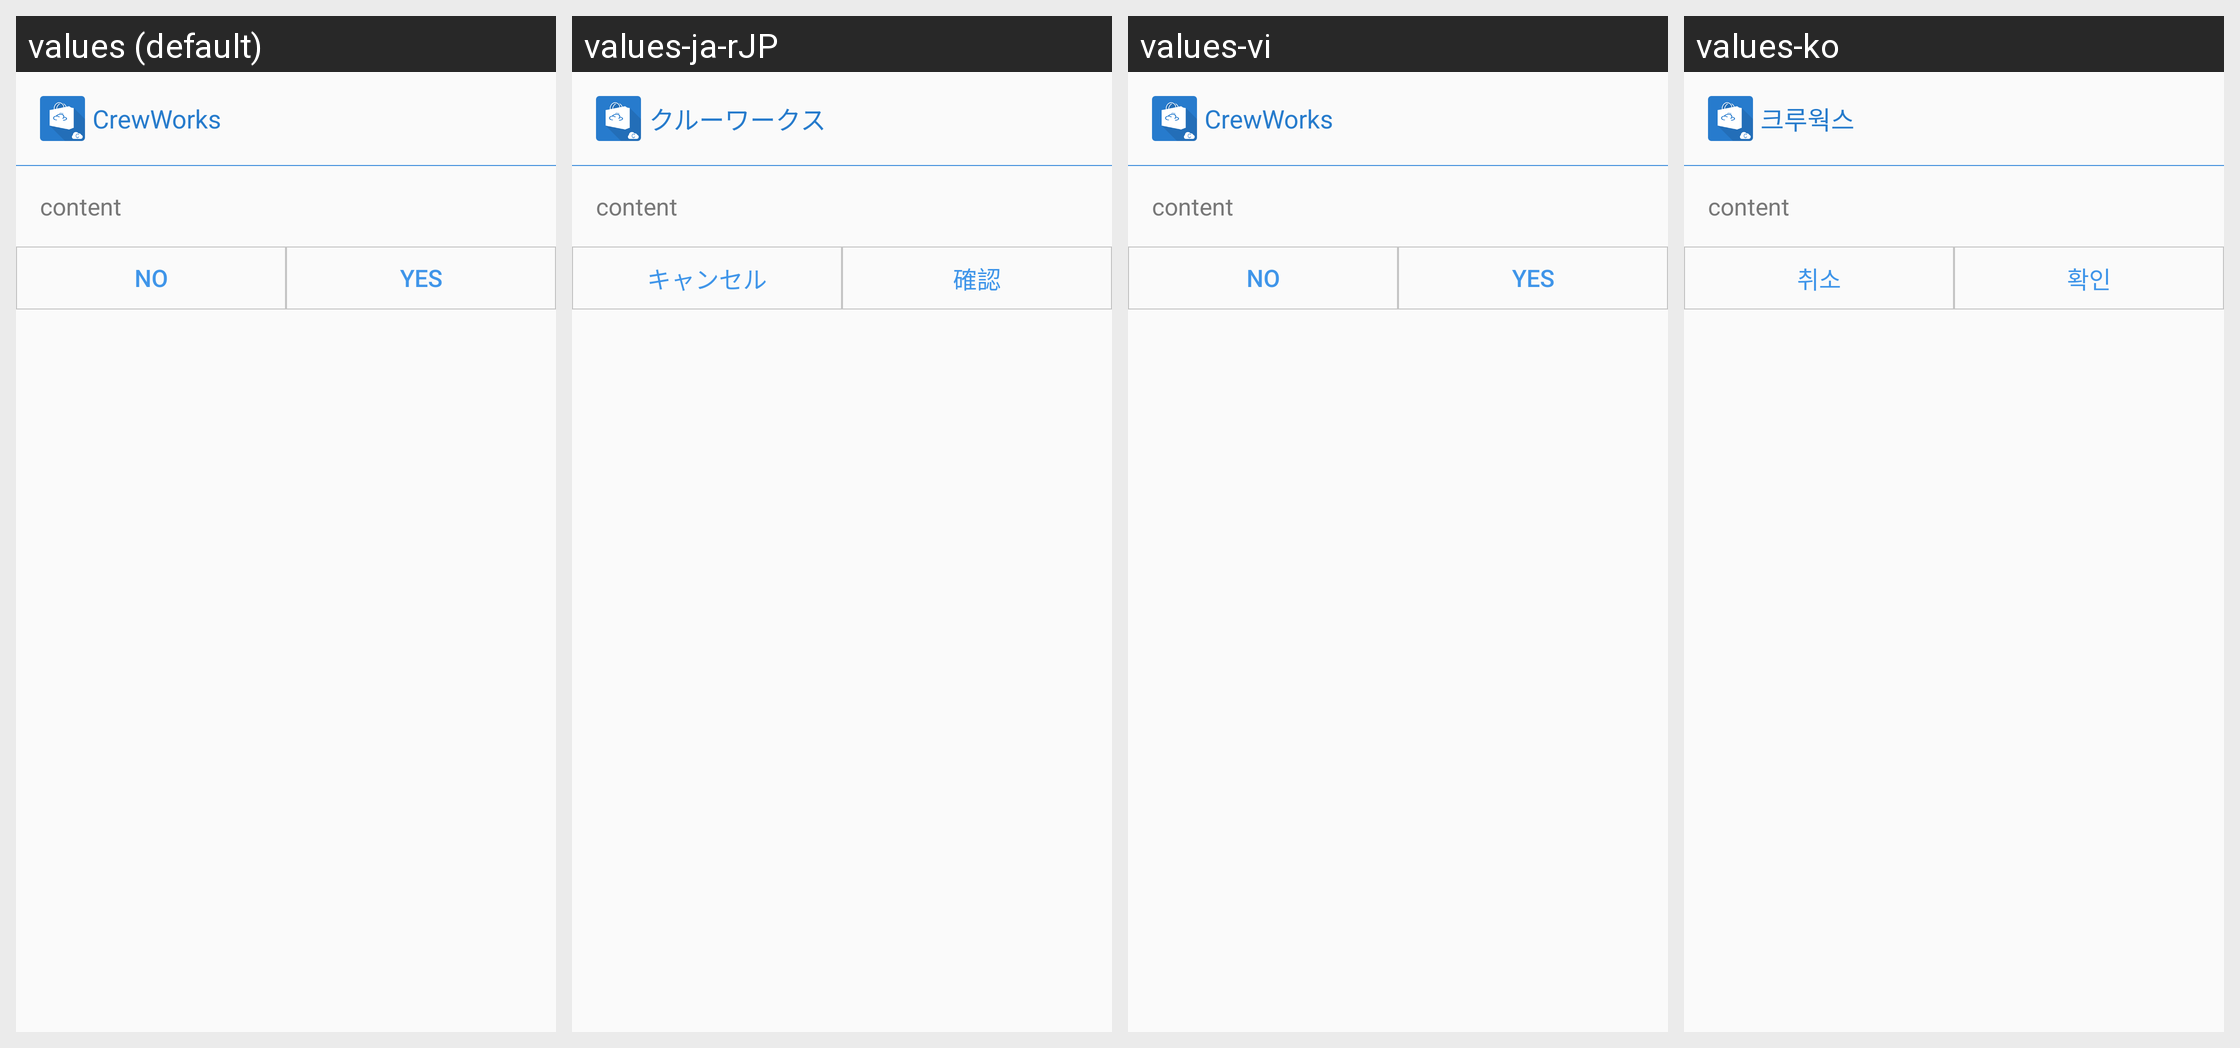

The Android screen above is rendered under several locales of the same app. Produce the string resources it draws, with the default and per-locale values.
Android screen res/layout/dialog_custom_common.xml rendered under 4 locales, left to right: values (default), values-ja-rJP, values-vi, values-ko. Device: Nexus 5 (rendered at 1080×1920; each locale shown at half size, 540×960, under a caption strip naming it); theme AppTheme.
Other locales in the repository, not shown: values-zh.
Strings drawn on this screen, with the default value and each locale's value (text and hints the layout hard-codes, and strings that could not be matched under every locale, appear in the picture but are not listed):

app_name
  values: CrewWorks
  values-ja-rJP: クルーワークス
  values-vi: CrewWorks
  values-ko: 크루웍스

login_button_no
  values: No
  values-ja-rJP: キャンセル
  values-vi: No
  values-ko: 취소

login_button_yes
  values: Yes
  values-ja-rJP: 確認
  values-vi: Yes
  values-ko: 확인
